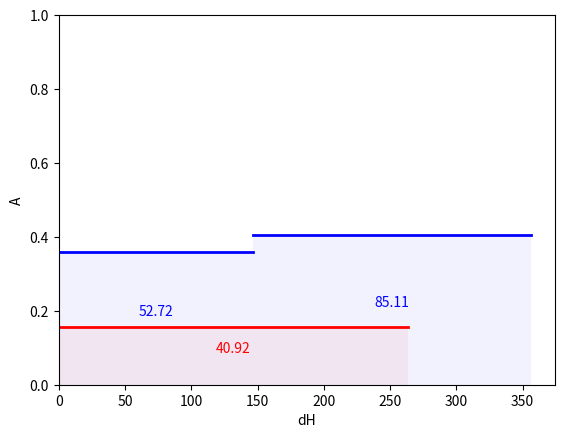

The matplotlib source for this figure:
import numpy as np
import matplotlib.pyplot as plt
from matplotlib.patches import Rectangle

data = np.array([[-146.73896, -52.71514, 0.359244334],
                 [-209.56516, -85.11491, 0.406150097],
                 [263.34064, 40.91851, 0.155382435],
                 ])
data = np.abs(data.T)
in_data = data[:, [0, 1]]
out_data = data[:, [2]]
labels = ['r', 'h', 'c']

fig, ax = plt.subplots()

# 绘制 'In' 和 'Qin' 组的矩形
for i, (h_value, alpha_value, area_value) in enumerate(zip(in_data[0], in_data[2], in_data[1])):
    # 计算矩形左下角坐标
    x = sum(in_data[0][:i])  # 累积前面的H值
    y = 0  # 矩形的底部在y=0处

    # 创建矩形并添加到图中
    rect = Rectangle((x, y), h_value, alpha_value, linewidth=2, edgecolor='none', facecolor='blue', alpha=0.05)
    ax.add_patch(rect)

    # 在矩形上方添加边框
    ax.plot([x, x + h_value], [alpha_value, alpha_value], color='blue', linewidth=2)

    # 在矩形上方添加面积值
    ax.text(x + h_value / 2, alpha_value / 2, f'{area_value:.2f}', ha='center', va='bottom', color='blue', )

# 绘制 'Left', 'Cond', 'Qo' 组的矩形
for i, (h_value, alpha_value, area_value) in enumerate(zip(out_data[0], out_data[2], out_data[1])):
    # 计算矩形左下角坐标
    x = sum(out_data[0][:i])  # 累积前面的H值，并考虑上一组矩形的宽度
    y = 0  # 矩形的底部在y=0处

    # 创建矩形并添加到图中
    rect = Rectangle((x, y), h_value, alpha_value, linewidth=1, edgecolor='none', facecolor='red', alpha=0.05)
    ax.add_patch(rect)

    # 在矩形上方添加边框
    ax.plot([x, x + h_value], [alpha_value, alpha_value], color='red', linewidth=2)

    # 在矩形上方添加面积值
    ax.text(x + h_value / 2, alpha_value / 2, f'{area_value:.2f}', ha='center', va='bottom', color='red')

ax.set_xlim(0, np.sum(in_data[0]) * 1.05)  # 设置x轴范围
ax.set_ylim(0, 1)  # 设置y轴范围

ax.set_xlabel('dH')
ax.set_ylabel('A')

plt.show()
